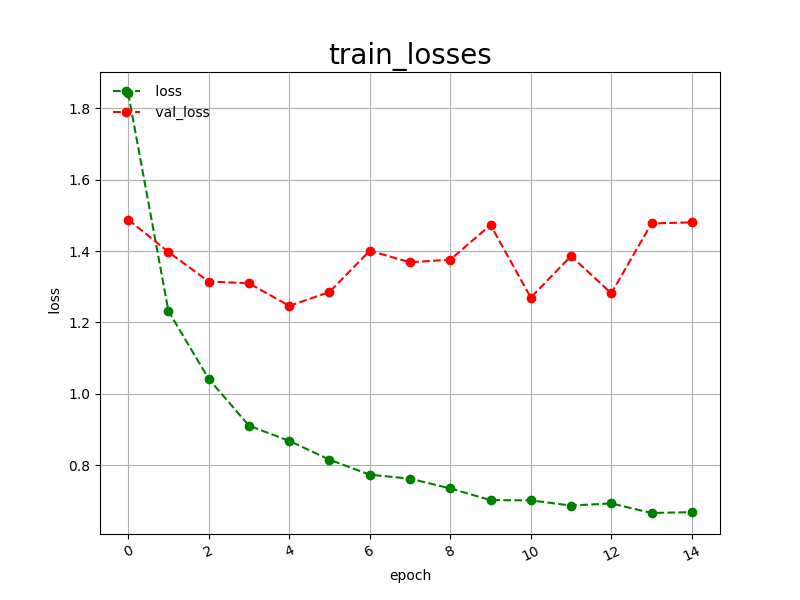

Data behind this chart, as committed beside it:
epoch, loss, val_loss
0, 1.843, 1.488
1, 1.232, 1.397
2, 1.042, 1.315
3, 0.9103, 1.31
4, 0.8677, 1.246
5, 0.8149, 1.285
6, 0.7729, 1.401
7, 0.7617, 1.369
8, 0.7343, 1.376
9, 0.7016, 1.473
10, 0.7009, 1.27
11, 0.6863, 1.386
12, 0.6923, 1.282
13, 0.6654, 1.478
14, 0.6678, 1.48
